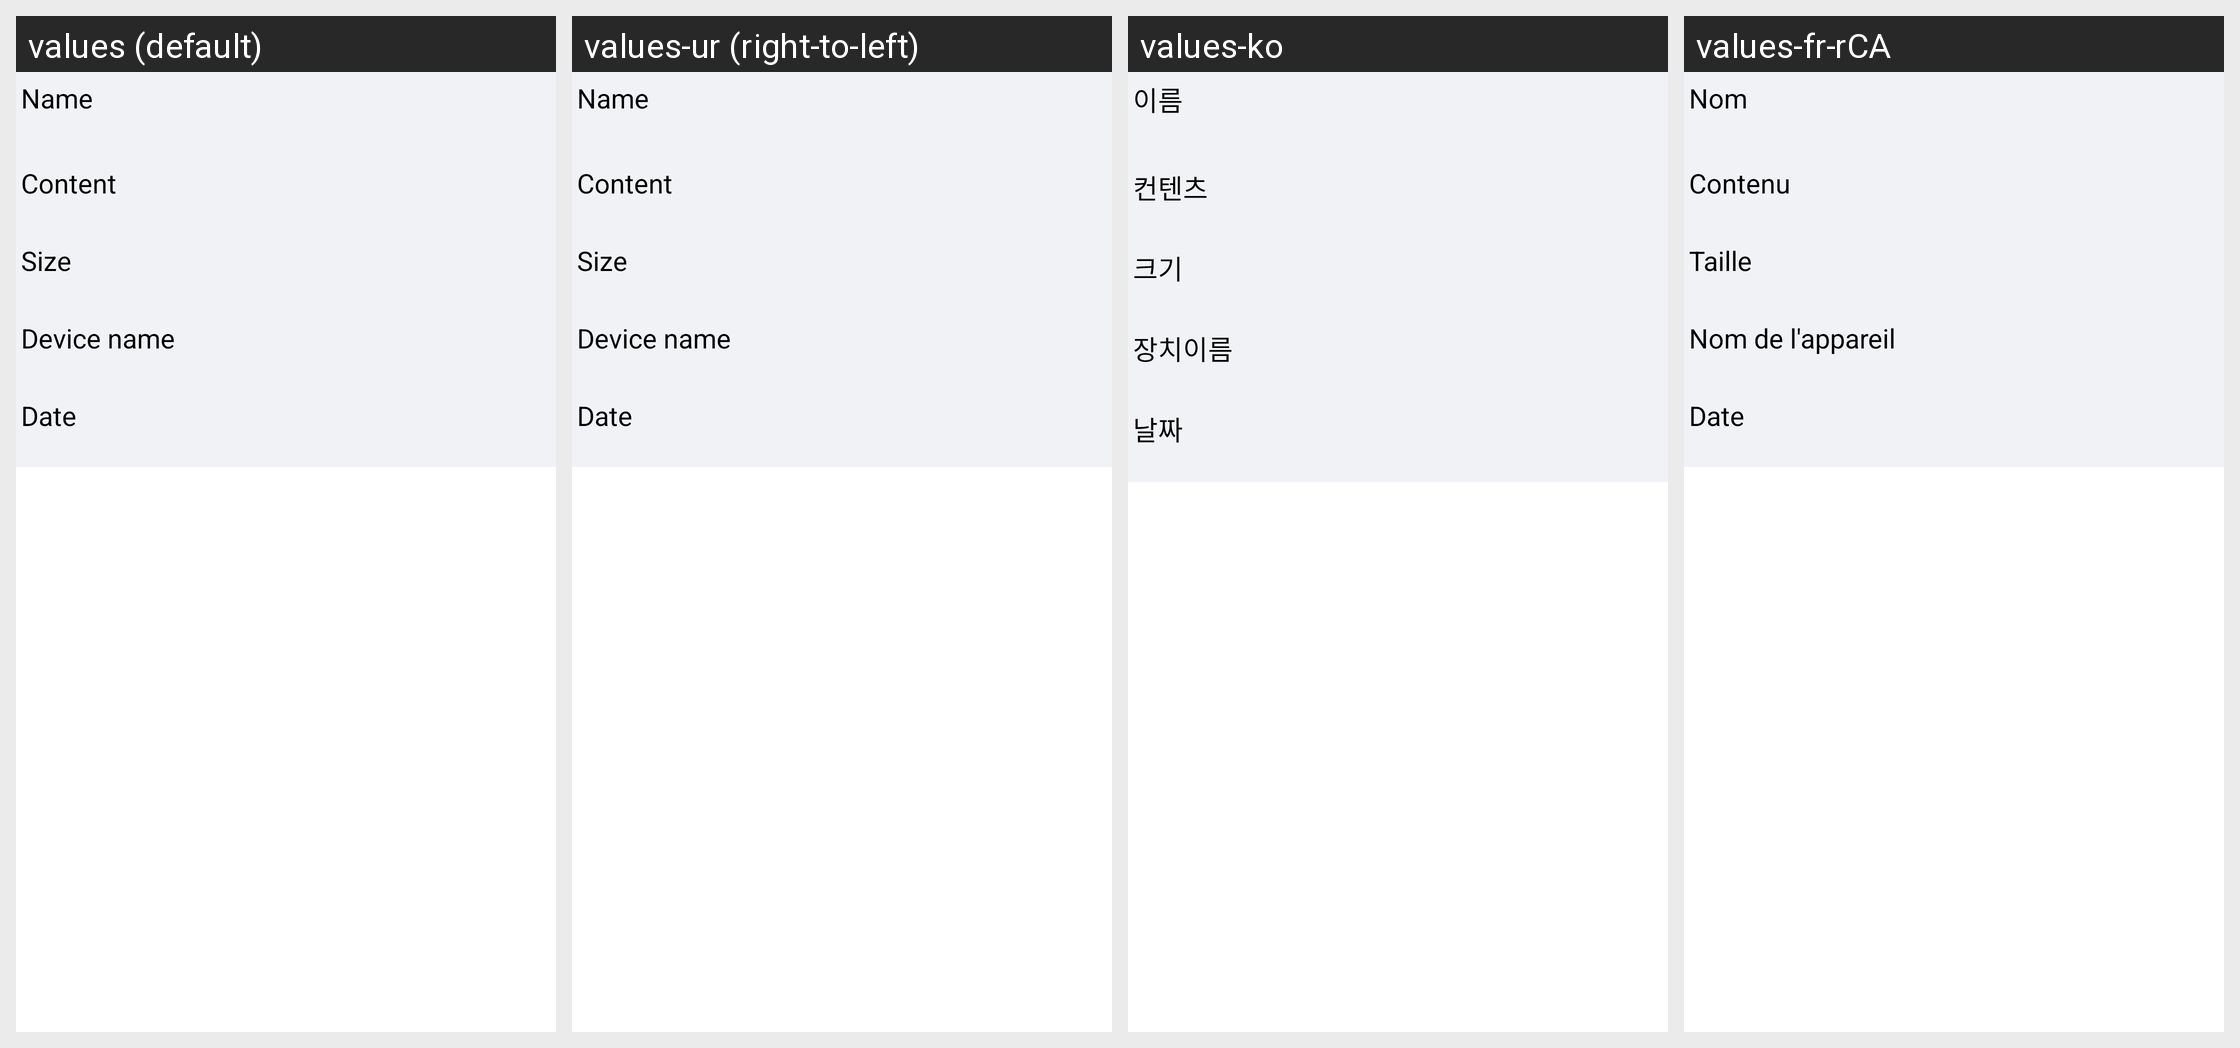

For this localized Android screen grid, give each drawn string resource with its value in every locale shown.
Android screen res/layout/bleutooth_details.xml rendered under 4 locales, left to right: values (default), values-ur (right-to-left), values-ko, values-fr-rCA. Device: Nexus 5 (rendered at 1080×1920; each locale shown at half size, 540×960, under a caption strip naming it); theme Theme.MaterialComponents.DayNight.NoActionBar.
Other locales in the repository, not shown: values-ar, values-bg, values-bn, values-ca, values-cs, values-da, values-de, values-de-rAT, values-el, values-en-rCA, values-en-rGB, values-en-rUS, values-es, values-es-rMX, values-es-rUS, values-et, values-fa, values-fi, values-fr, values-hi, values-hr, values-hu, values-hy, values-in, values-it, values-iw, values-ja, values-kk, values-km, values-ko-rKR, values-lt, values-lv, values-ms, values-nb, values-nl, values-pl, values-pt, values-pt-rPT, values-ro, values-sk, values-sl, values-sr, values-sv, values-th, values-tl, values-tr, values-uk, values-vi, values-zh-rCN, values-zh-rHK, values-zh-rTW.
Strings drawn on this screen, with the default value and each locale's value (text and hints the layout hard-codes appear in the picture but are not listed):

bluetooth_detail_name
  values: Name
  values-ur: Name  [not translated; the default value is used]
  values-ko: 이름
  values-fr-rCA: Nom

bluetooth_detail_content
  values: Content
  values-ur: Content  [not translated; the default value is used]
  values-ko: 컨텐츠
  values-fr-rCA: Contenu

bluetooth_detail_size
  values: Size
  values-ur: Size  [not translated; the default value is used]
  values-ko: 크기
  values-fr-rCA: Taille

bluetooth_detail_device_name
  values: Device name
  values-ur: Device name  [not translated; the default value is used]
  values-ko: 장치이름
  values-fr-rCA: Nom de l'appareil

bluetooth_detail_date
  values: Date
  values-ur: Date  [not translated; the default value is used]
  values-ko: 날짜
  values-fr-rCA: Date
